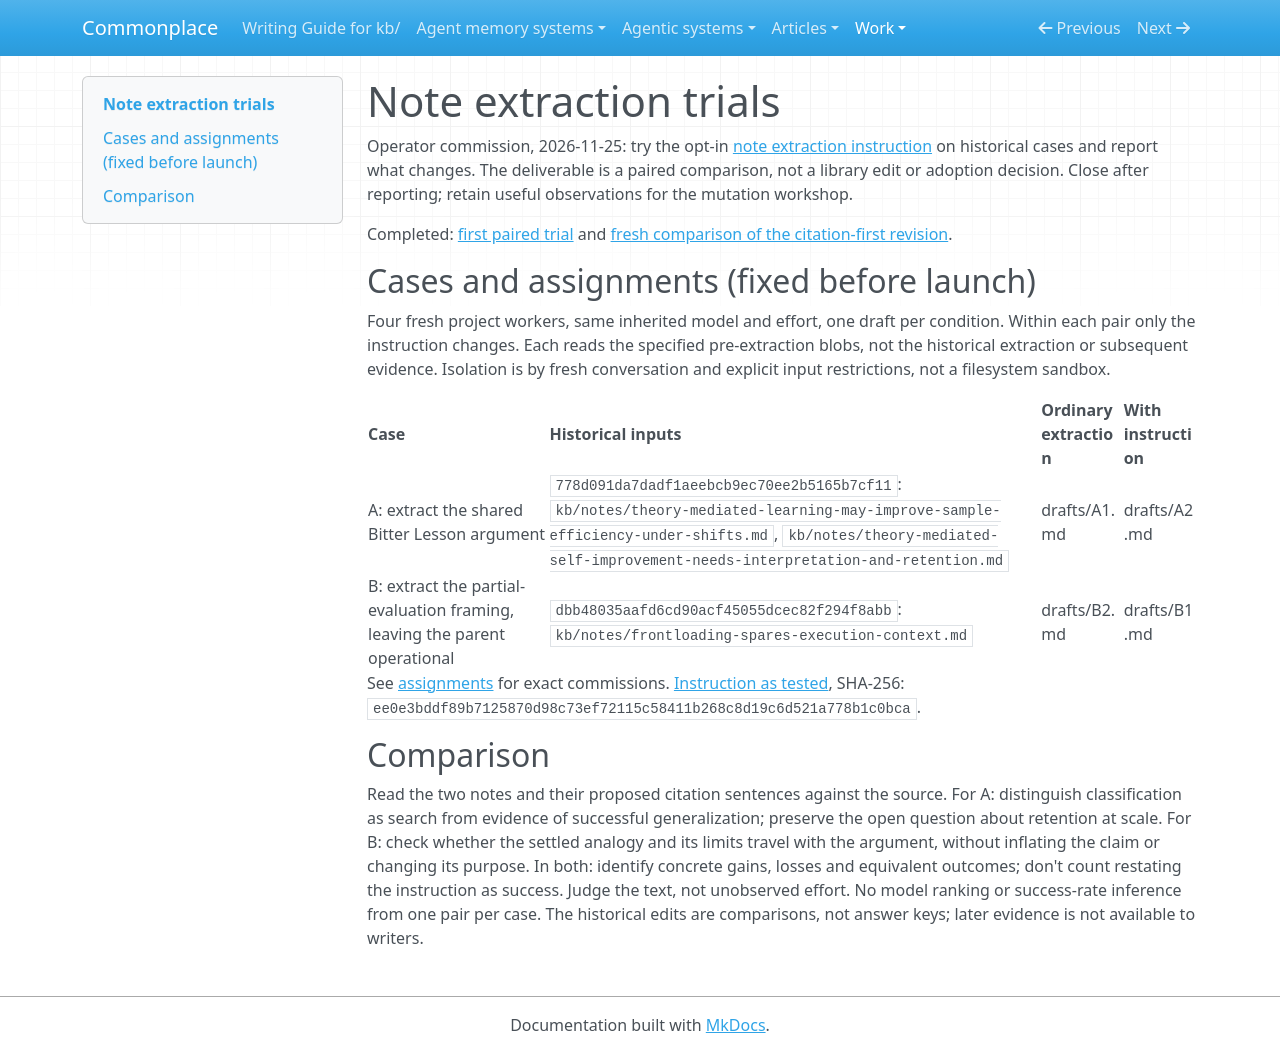

repository: zby/commonplace · page: work/note-extraction-trials/index.html · generator: mkdocs

# Note extraction trials

Operator commission, 2026-11-25: try the opt-in [note extraction instruction](../experimental-mutations/check-what-a-note-extraction-adds.md) on historical cases and report what changes. The deliverable is a paired comparison, not a library edit or adoption decision. Close after reporting; retain useful observations for the mutation workshop.

Completed: [first paired trial](./results.md) and [fresh comparison of the citation-first revision](./case-c.md).

## Cases and assignments (fixed before launch)

Four fresh project workers, same inherited model and effort, one draft per condition. Within each pair only the instruction changes. Each reads the specified pre-extraction blobs, not the historical extraction or subsequent evidence. Isolation is by fresh conversation and explicit input restrictions, not a filesystem sandbox.

| Case | Historical inputs | Ordinary extraction | With instruction |
|---|---|---|---|
| A: extract the shared Bitter Lesson argument | `778d091da7dadf1aeebcb9ec70ee2b5165b7cf11`: `kb/notes/theory-mediated-learning-may-improve-sample-efficiency-under-shifts.md`, `kb/notes/theory-mediated-self-improvement-needs-interpretation-and-retention.md` | drafts/A1.md | drafts/A2.md |
| B: extract the partial-evaluation framing, leaving the parent operational | `dbb48035aafd6cd90acf45055dcec82f294f8abb`: `kb/notes/frontloading-spares-execution-context.md` | drafts/B2.md | drafts/B1.md |

See [assignments](./assignments.md) for exact commissions. [Instruction as tested](./instruction-as-tested.md), SHA-256: `ee0e3bddf89b7125870d98c73ef72115c58411b268c8d19c6d521a778b1c0bca`.

## Comparison

Read the two notes and their proposed citation sentences against the source. For A: distinguish classification as search from evidence of successful generalization; preserve the open question about retention at scale. For B: check whether the settled analogy and its limits travel with the argument, without inflating the claim or changing its purpose. In both: identify concrete gains, losses and equivalent outcomes; don't count restating the instruction as success. Judge the text, not unobserved effort. No model ranking or success-rate inference from one pair per case. The historical edits are comparisons, not answer keys; later evidence is not available to writers.
